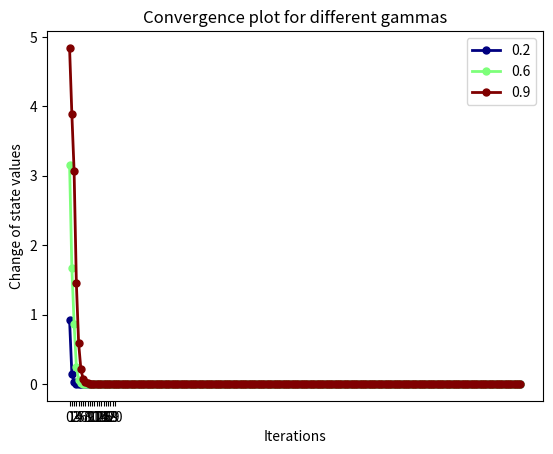

Python code for this plot:
import numpy as np
import pandas as pd
import matplotlib.pyplot as plt 



class Grid: # Environment
  def __init__(self, width, height, start):
    self.width = width
    self.height = height
    self.i = start[0]
    self.j = start[1]

  def set(self, rewards, actions, obey_prob):
    self.rewards = rewards
    self.actions = actions
    self.obey_prob = obey_prob

  def non_terminal_states(self):
    return self.actions.keys()

  def set_state(self, s):
    self.i = s[0]
    self.j = s[1]

  def current_state(self):
    return (self.i, self.j)

  def is_terminal(self, s):
    return s not in self.actions

  def stochastic_move(self, action):
    p = np.random.random()
    if p <= self.obey_prob:
      return action
    if action == 'U' or action == 'D':
      return np.random.choice(['L', 'R'])
    elif action == 'L' or action == 'R':
      return np.random.choice(['U', 'D'])

  def move(self, action):
    actual_action = self.stochastic_move(action)
    if actual_action in self.actions[(self.i, self.j)]:
      if actual_action == 'U':
        self.i -= 1
      elif actual_action == 'D':
        self.i += 1
      elif actual_action == 'R':
        self.j += 1
      elif actual_action == 'L':
        self.j -= 1
    return self.rewards.get((self.i, self.j), 0)

  def check_move(self, action):
    i = self.i
    j = self.j
    # check if legal move first
    if action in self.actions[(self.i, self.j)]:
      if action == 'U':
        i -= 1
      elif action == 'D':
        i += 1
      elif action == 'R':
        j += 1
      elif action == 'L':
        j -= 1
    # return a reward (if any)
    reward = self.rewards.get((i, j), 0)
    return ((i, j), reward)

  def get_transition_probs(self, action):
    # returns a list of (probability, reward, s') transition tuples
    probs = []
    state, reward = self.check_move(action)
    probs.append((self.obey_prob, reward, state))
    disobey_prob = 1 - self.obey_prob
    if not (disobey_prob > 0.0):
      return probs
    if action == 'U' or action == 'D':
      state, reward = self.check_move('L')
      probs.append((disobey_prob / 2, reward, state))
      state, reward = self.check_move('R')
      probs.append((disobey_prob / 2, reward, state))
    elif action == 'L' or action == 'R':
      state, reward = self.check_move('U')
      probs.append((disobey_prob / 2, reward, state))
      state, reward = self.check_move('D')
      probs.append((disobey_prob / 2, reward, state))
    return probs

  def all_states(self):
    return set(self.actions.keys()) | set(self.rewards.keys())


def standard_grid(obey_prob=1.0, step_cost=None):
  g = Grid(3, 4, (2, 0))
  rewards = {(0, 3): 1, (1, 3): -1}
  actions = {
    (0, 0): ('D', 'R'),
    (0, 1): ('L', 'R'),
    (0, 2): ('L', 'D', 'R'),
    (1, 0): ('U', 'D'),
    (1, 2): ('U', 'D', 'R'),
    (2, 0): ('U', 'R'),
    (2, 1): ('L', 'R'),
    (2, 2): ('L', 'R', 'U'),
    (2, 3): ('L', 'U'),
  }
  g.set(rewards, actions, obey_prob)
  if step_cost is not None:
    g.rewards.update({
      (0, 0): step_cost,
      (0, 1): step_cost,
      (0, 2): step_cost,
      (1, 0): step_cost,
      (1, 2): step_cost,
      (2, 0): step_cost,
      (2, 1): step_cost,
      (2, 2): step_cost,
      (2, 3): step_cost,
    })
  return g

def print_values(V, g):
    for i in range(g.width):
      print("---------------------------")
      for j in range(g.height):
        v = V.get((i,j), 0)
        if v >= 0:
          print(" %.3f|" % v, end="")
        else:
          print("%.3f|" % v, end="")
      print("")

def print_policy(P, g):
  for i in range(g.width):
    print("---------------------------")
    for j in range(g.height):
      a = P.get((i,j), ' ')
      print("  %s  |" % a, end="")
    print("")


THETA = 1e-15
GAMMAS = [0.2, 0.6, 0.9]
ALL_POSSIBLE_ACTIONS = ('U', 'D', 'L', 'R')

def best_action_value(grid, V, s, gamma):
  # finds the highest value action (max_a) from state s, returns the action and value
  best_a = None
  best_value = float('-inf')
  grid.set_state(s)
  R = grid.rewards[s]
  # loop through all possible actions to find the best current action
  for a in ALL_POSSIBLE_ACTIONS:
    transititions = grid.get_transition_probs(a)
    expected_v = 0
    expected_r = 0
    for (prob, r, state_prime) in transititions:
      # expected_r += prob * r
      expected_v += prob * V[state_prime]
    # v = -0.04 + gamma * (expected_r +  expected_v)
    v =  R + gamma * expected_v
    if v > best_value:
      best_value = v
      best_a = a
  return best_a, best_value

def calculate_values(grid, gamma):
  change_history = []
  # initialize V(s)
  V = {}
  states = grid.all_states()
  for s in states:
    V[s] = 0
  
  V[(0,3)] = 1
  V[(1,3)] = -1
  # repeat until convergence
  # V[s] = max[a]{ sum[s',r] { p(s',r|s,a)[r + gamma*V[s']] } }
  iter = 0
  while iter < 200:
    # biggest_change is referred to by the mathematical symbol delta in equations
    biggest_change = 0
    change_acc = 0
    for s in grid.non_terminal_states():
      # print(s)
      old_v = V[s]
      _, new_v = best_action_value(grid, V, s, gamma)
      V[s] = new_v
      biggest_change = max(biggest_change, np.abs(old_v - new_v))
      change_acc += biggest_change
    
    change_history.append(change_acc)
      
    iter += 1
    # if biggest_change < THETA  :
    #   break
  return V, change_history

def initialize_random_policy():
  # policy is a lookup table for state -> action
  # we'll randomly choose an action and update as we learn
  policy = {}
  for s in grid.non_terminal_states():
    policy[s] = np.random.choice(ALL_POSSIBLE_ACTIONS)
  return policy

def calculate_greedy_policy(grid, V, gamma):
  policy = initialize_random_policy()
  # find a policy that leads to optimal value function
  for s in policy.keys():
    grid.set_state(s)
    # loop through all possible actions to find the best current action
    best_a, _ = best_action_value(grid, V, s, gamma)
    policy[s] = best_a
  return policy


if __name__ == '__main__':

  grid = standard_grid(obey_prob=0.8, step_cost=-0.04)
  print("rewards:")
  print_values(grid.rewards, grid)
  convergence_plots = {}
  for g in GAMMAS:
    # calculate accurate values for each square
    V, history = calculate_values(grid, gamma=g)
    convergence_plots[g] = history


    # calculate the optimum policy based on our values
    # policy = calculate_greedy_policy(grid, V, gamma=g)

    # our goal here is to verify that we get the same answer as with policy iteration
    print("values for gamma %f:"%g)
    print_values(V, grid)
    # print("policy:")
    # print_policy(policy, grid)
  
  df = pd.DataFrame(convergence_plots)
  plt.figure()
  
  df.plot(lw=2, colormap='jet', marker='.', markersize=10,
          title='Convergence plot for different gammas')
  plt.xlabel('Iterations')
  plt.ylabel('Change of state values')
  plt.xticks(ticks=[0,1,2,3,4,5,6,7,8,9,10,11,12,13,14,15,16,17,18,19,20])
  plt.savefig("gammas.png", format="png")

